Photos from the image-classification dataset "images_256" in the GitHub repository Do-Trung-Quan/DO-AN-TOT-NGHIEP-E22-T02. Its 3 classes are: STB, normal, silicosis.

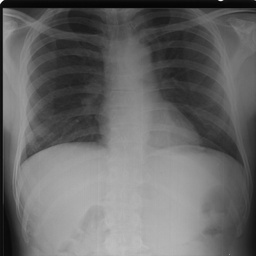
Label: normal

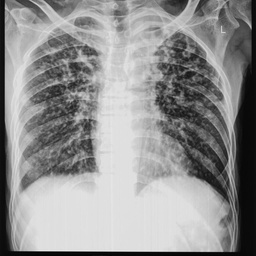
Label: silicosis

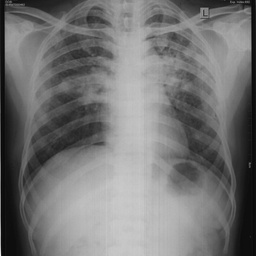
Label: STB

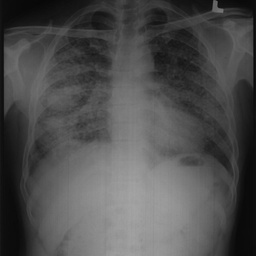
Label: silicosis

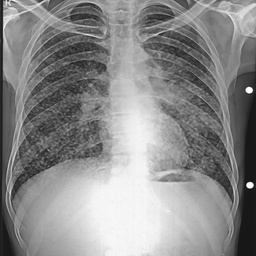
Label: STB

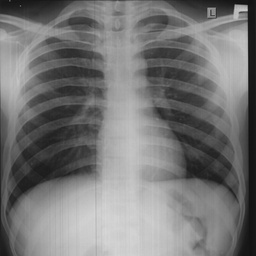
Label: normal
